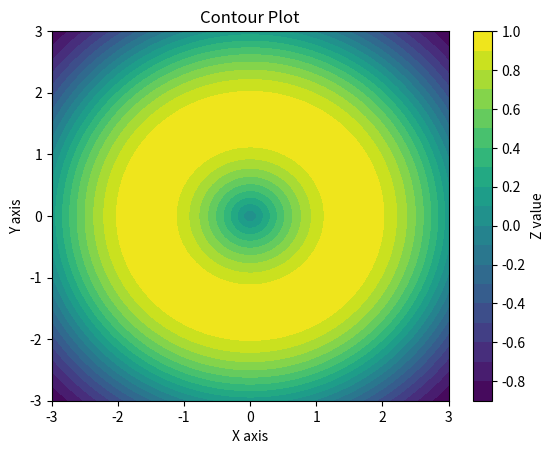

Python code for this plot:
import numpy as np
import matplotlib.pyplot as plt
x=np.linspace(-3,3,100)
y=np.linspace(-3,3,100)
x,y=np.meshgrid(x,y)
z=np.sin(np.sqrt(x**2+y**2))
plt.contourf(x,y,z,levels=20,cmap='viridis')
plt.colorbar(label='Z value')
plt.title('Contour Plot')
plt.xlabel('X axis') 
plt.ylabel('Y axis') 
plt.show()